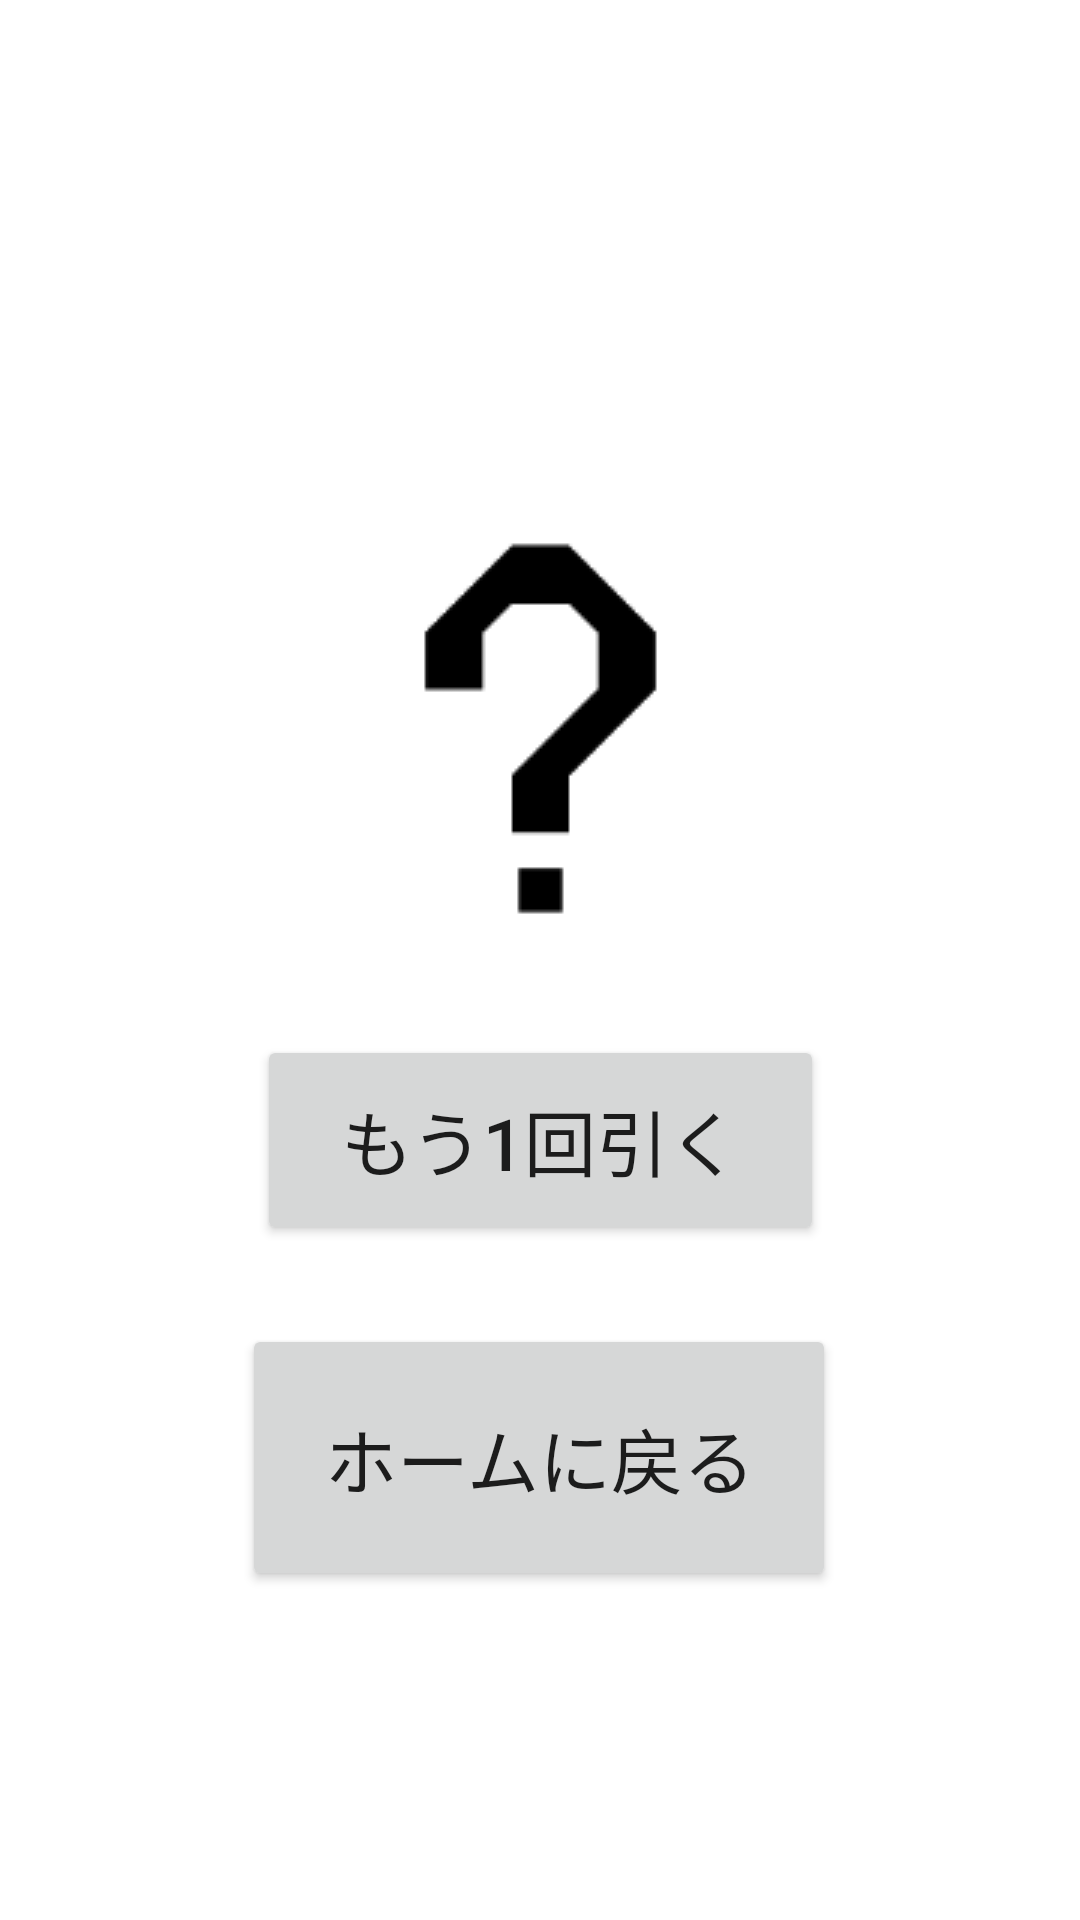

This screen was rendered from an Android layout file. Write that file and the resources it references.
<!-- AndroidManifest.xml: application theme Theme.Smilehackathonproduct -->
<!-- res/layout/activity_gatcha_result.xml -->
<?xml version="1.0" encoding="utf-8"?>
<androidx.constraintlayout.widget.ConstraintLayout xmlns:android="http://schemas.android.com/apk/res/android"
    xmlns:app="http://schemas.android.com/apk/res-auto"
    xmlns:tools="http://schemas.android.com/tools"
    android:layout_width="match_parent"
    android:layout_height="match_parent"
    tools:context=".GatchaResultActivity">

    <ImageView
        android:id="@+id/result"
        android:layout_width="wrap_content"
        android:layout_height="wrap_content"
        app:layout_constraintBottom_toBottomOf="parent"
        app:layout_constraintEnd_toEndOf="parent"
        app:layout_constraintStart_toStartOf="parent"
        app:layout_constraintTop_toTopOf="parent"
        app:layout_constraintVertical_bias="0.315"
        app:srcCompat="@drawable/question" />

    <Button
        android:id="@+id/retake"
        android:layout_width="189dp"
        android:layout_height="70dp"
        android:text="もう1回引く"
        android:textSize="24sp"
        app:layout_constraintBottom_toBottomOf="parent"
        app:layout_constraintEnd_toEndOf="parent"
        app:layout_constraintStart_toStartOf="parent"
        app:layout_constraintTop_toTopOf="parent"
        app:layout_constraintVertical_bias="0.605" />

    <Button
        android:id="@+id/home_button"
        android:layout_width="198dp"
        android:layout_height="89dp"
        android:text="ホームに戻る"
        android:textSize="24sp"
        app:layout_constraintBottom_toBottomOf="parent"
        app:layout_constraintEnd_toEndOf="parent"
        app:layout_constraintHorizontal_bias="0.497"
        app:layout_constraintStart_toStartOf="parent"
        app:layout_constraintTop_toTopOf="parent"
        app:layout_constraintVertical_bias="0.801" />
</androidx.constraintlayout.widget.ConstraintLayout>
<!-- resources referenced by this layout -->
<resources>
  <!-- drawable question: png bitmap (drawable, 2466 bytes) -->
  <style name="Theme.Smilehackathonproduct" parent="Theme.MaterialComponents.DayNight.DarkActionBar">
          
          <item name="colorPrimary">@color/purple_500</item>
          <item name="colorPrimaryVariant">@color/purple_700</item>
          <item name="colorOnPrimary">@color/white</item>
          
          <item name="colorSecondary">@color/teal_200</item>
          <item name="colorSecondaryVariant">@color/teal_700</item>
          <item name="colorOnSecondary">@color/black</item>
          
          <item name="android:statusBarColor" tools:targetApi="l">?attr/colorPrimaryVariant</item>
          
      </style>
  <!-- not gathered from this repository: default colours our renderer supplied (Android Studio template values) -->
  <color name="purple_500">#FF6200EE</color>
  <color name="purple_700">#FF3700B3</color>
  <color name="teal_200">#FF03DAC5</color>
  <color name="teal_700">#FF018786</color>
  <color name="black">#FF000000</color>
  <color name="white">#FFFFFFFF</color>
</resources>
